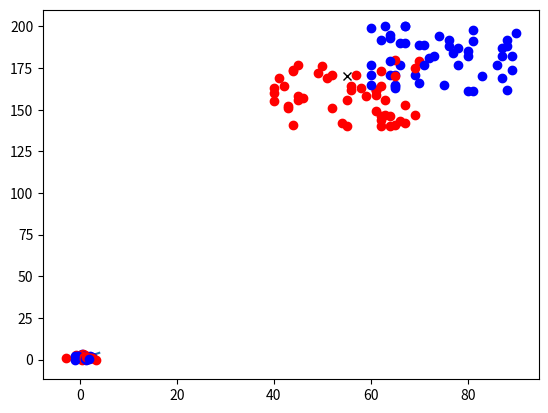

The matplotlib source for this figure: (Note: this script raises an exception after producing the figure.)
#!/usr/bin/env python
# coding: utf-8

# # 4.1 NumPy ndarray : 다차원 배열 객체

# In[1]:


import numpy as np


# # 4.1.3 nd array 생성

# In[2]:


data1=[6,7.5,8,0,1]


# In[3]:


arr1 = np.array(data1)


# In[4]:


arr1


# In[6]:


type(arr1)


# In[7]:


type(data1)


# In[8]:


data2=[[1,2,3,4],[5,6,7,8]]


# In[14]:


# ㅣ = 리스트, n = npararray


# In[9]:


l  = [[1,2,3],[4,5,6]]
l2 = [[1,2,3],[4,5,6]]
n = np.array(l)
n2 = np.array(l)


# In[10]:


print(l)
print(n)


# In[11]:


print(n + n2)


# In[12]:


print(n*2)


# In[13]:


print(l*2)


# In[15]:


import numpy as np


# In[16]:


r = [4,2,1]
b = [5,1,0]


# In[18]:


r1 = np.array(r)
b1 = np.array(b)


# In[21]:


print(r)
print(b)

print(r1)
print(b1)


# In[44]:


samples = np.random.normal(size=(8,3))


# In[45]:


print(samples)


# # ※ KNN 실습

# In[25]:


import matplotlib.pyplot as pit
get_ipython().run_line_magic('matplotlib', 'inline')


# In[76]:


pit.plot([1,2,3,4],[1,2,3,4])


# In[66]:


pit.plot(1,2,marker='o', linestyle='',color='red')
pit.plot(1,3,marker='o', linestyle='',color='red')
pit.plot(2,2,marker='o', linestyle='',color='blue')


# In[65]:


pit.plot(samples, linestyle='')


# # 내가 한 것

# In[129]:


for i in range(0,50):
    sample1 = np.random.normal(1)
    sample2 = np.random.normal(1)
    
    if(i % 2 == 0):
        cir = 'red'
    else:
        cir = 'blue'
    
    pit.plot(sample1,sample2, marker = 'o', color = cir)


# # 교수님 하신거

# In[215]:


import random


# In[216]:


r = [] #여자 1
b = [] #남자 2
for i in range(50):
    r.append([random.randint(40,70),random.randint(140,180),1])
    b.append([random.randint(60,90),random.randint(160,200),0])


# In[214]:


for i in range(50):
    pit.plot(r[i][0], r[i][1], marker ='o', color = 'red')
    pit.plot(b[i][0], b[i][1], marker ='o', color = 'blue')
    
new = [55,170,1] # 여자
pit.plot(new[0],new[1],marker='x',color='black')


# # 거리 구하는 함수

# In[133]:


dist = np.sqrt(
    pow((new[0]-r[0][0]),2)
    +pow((new[1]-r[0][1]),2)    
)


# In[134]:


print(dist)


# In[137]:


def distance(x,y):
    return int (np.sqrt(pow((x[0]-y[0]),2) +pow((x[1]-y[1]),2)))


# In[139]:


distance (new, r[0])


# In[142]:


result = []
for i in range(50):
    result.append([distance(new, r[i]), r[1][2]])
    result.append([distance(new, b[i]), b[1][2]])


# In[152]:


result.sort()
print(result)


# # 1. 키를 입력해주세요
# 
# # 2. 몸무게를 입력해주세요
# 
# # 3. K의 개수를 입력해주세요
# 
# # #. 당신은 남자 혹은 여자입니다.

# In[ ]:





# In[235]:


def distance(x,y):
    #주 점 사이의 거리를 구하는 함수
    return np.sqrt(pow((x[0]-y[0]),2)+pow((x[1]-y[1]),2))

def knn(x,y,k):
    result = []
    cnt = 0
    for i in range(len(y)):
        result.append([distance(x,y[i]),y[1][2]])
    result.sort()
    for i in range(k):
        if(result[i][1]==1):
            cnt +=1
    if(cnt > (k/2)):
        print("당신은 여자입니다.")
    else:
        print("당신은 남자입니다.")


# In[236]:


weight = input("몸무게를 입력해주세요. ")


# In[237]:


height = input("키를 입력해주세요. ")


# In[238]:


num = input("k를 입력해주세요. ")


# In[239]:


new = [int(weight), int(height)]


# In[240]:


knn(new, r+b, int(num))


# In[ ]:





# In[ ]:




